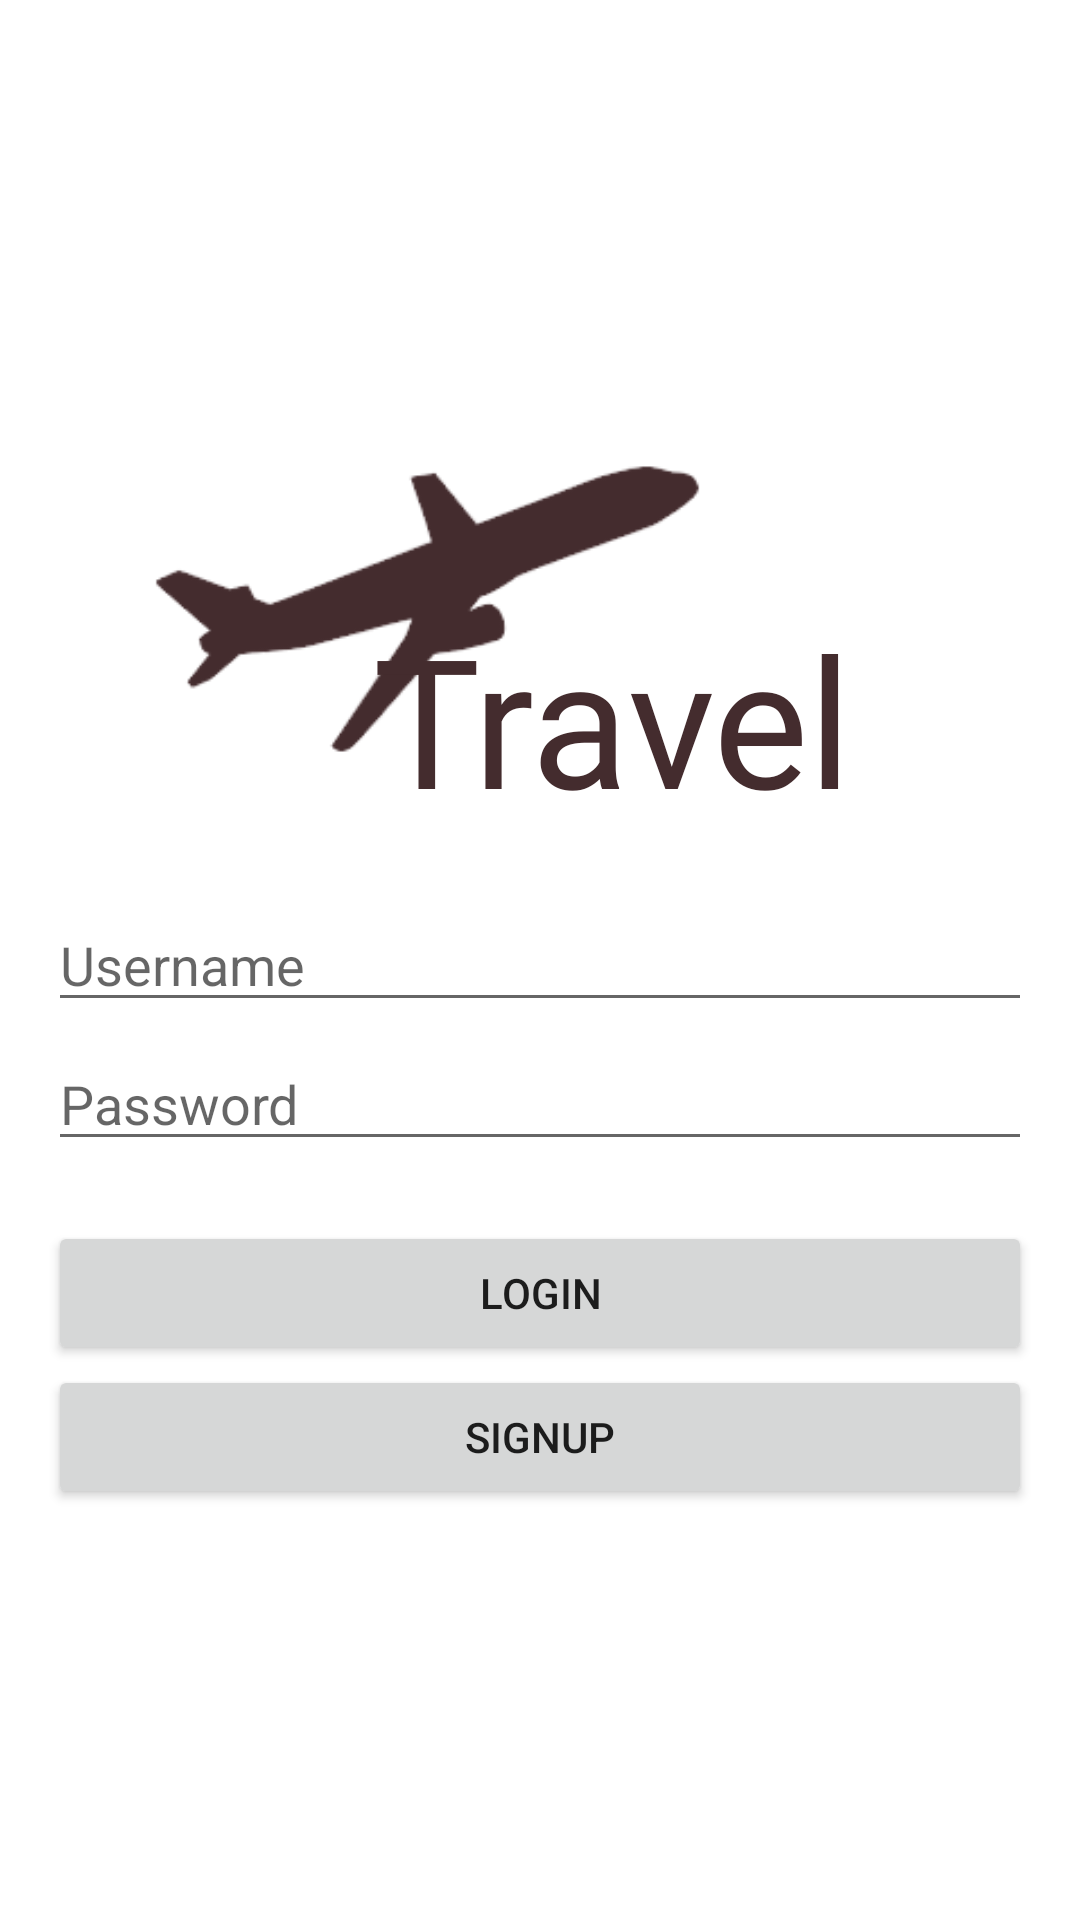

Here is an Android app screen rendered from its layout file. Give the layout XML and the strings, colors and styles it references.
<!-- AndroidManifest.xml: application theme Theme.Travel -->
<!-- res/layout/activity_login.xml -->
<?xml version="1.0" encoding="utf-8"?>
<RelativeLayout xmlns:android="http://schemas.android.com/apk/res/android"
    xmlns:app="http://schemas.android.com/apk/res-auto"
    xmlns:tools="http://schemas.android.com/tools"
    android:layout_width="match_parent"
    android:layout_height="match_parent"
    android:background="@drawable/background"
    android:gravity="center_vertical"
    tools:context=".activities.LoginActivity">

    <ImageView
        android:id="@+id/ivIcon"
        android:layout_width="253dp"
        android:layout_height="132dp"
        android:layout_marginStart="16dp"
        android:transitionName="icon"
        android:src="@drawable/no_background_travel"
        app:tint="@color/brown" />

    <TextView
        android:id="@+id/tvLogo"
        android:layout_width="match_parent"
        android:layout_height="wrap_content"
        android:layout_below="@id/ivIcon"
        android:layout_alignParentStart="true"
        android:layout_marginStart="64dp"
        android:layout_marginTop="-70dp"
        android:layout_marginEnd="16dp"
        android:fontFamily="@font/covered_by_your_grace"
        android:gravity="center"
        android:text="@string/travel"
        android:textColor="@color/brown"
        android:textSize="60sp"
        android:transitionName="name" />

    <EditText
        android:id="@+id/etName"
        android:layout_width="match_parent"
        android:layout_height="wrap_content"
        android:layout_alignParentStart="true"
        android:layout_marginTop="20dp"
        android:layout_marginStart="16dp"
        android:layout_marginEnd="16dp"
        android:layout_below="@id/tvLogo"
        android:ems="10"
        android:hint="@string/login_username"
        android:inputType="textPersonName" />

    <EditText
        android:id="@+id/etPassword"
        android:layout_width="match_parent"
        android:layout_height="wrap_content"
        android:layout_below="@id/etName"
        android:layout_alignParentStart="true"
        android:layout_marginTop="5dp"
        android:layout_marginStart="16dp"
        android:layout_marginEnd="16dp"
        android:ems="10"
        android:inputType="textPassword"
        android:hint="@string/login_password"/>

    <Button
        android:id="@+id/btnLogin"
        android:layout_width="match_parent"
        android:layout_height="wrap_content"
        android:layout_below="@id/etPassword"
        android:layout_alignParentStart="true"
        android:layout_marginTop="20dp"
        android:layout_marginStart="16dp"
        android:layout_marginEnd="16dp"
        android:text="@string/login" />

    <Button
        android:id="@+id/btnSignup"
        android:layout_width="match_parent"
        android:layout_height="wrap_content"
        android:layout_below="@id/btnLogin"
        android:layout_marginStart="16dp"
        android:layout_marginEnd="16dp"
        android:layout_alignParentStart="true"
        android:layout_alignParentBottom="false"
        android:transitionName="signup_button"
        android:text="@string/signup" />
</RelativeLayout>
<!-- resources referenced by this layout -->
<resources>
  <color name="brown">#442C2E</color>
  <!-- drawable no_background_travel: png bitmap (drawable-v24, 6488 bytes) -->
  <string name="login">Login</string>
  <string name="login_password">Password</string>
  <string name="login_username">Username</string>
  <string name="signup">Signup</string>
  <string name="travel">Travel</string>
  <style name="Theme.Travel" parent="Theme.MaterialComponents.DayNight.NoActionBar">
          
          <item name="colorPrimary">@color/lightest_pink</item>
          <item name="colorPrimaryVariant">@color/medium_pink</item>
          <item name="colorOnPrimary">@color/black</item>
          
          <item name="colorSecondary">@color/pastel_green</item>
          <item name="colorSecondaryVariant">@color/medium_green</item>
          <item name="colorOnSecondary">@color/black</item>
          
          <item name="android:statusBarColor" tools:targetApi="l">@color/medium_pink</item>
          
          <item name="android:windowContentTransitions">true</item>
      </style>
  <color name="lightest_pink">#fecfdc</color>
  <color name="medium_pink">#fa8899</color>
  <color name="black">#FF000000</color>
  <color name="pastel_green">#cbfef2</color>
  <color name="medium_green">#adffeb</color>
</resources>
